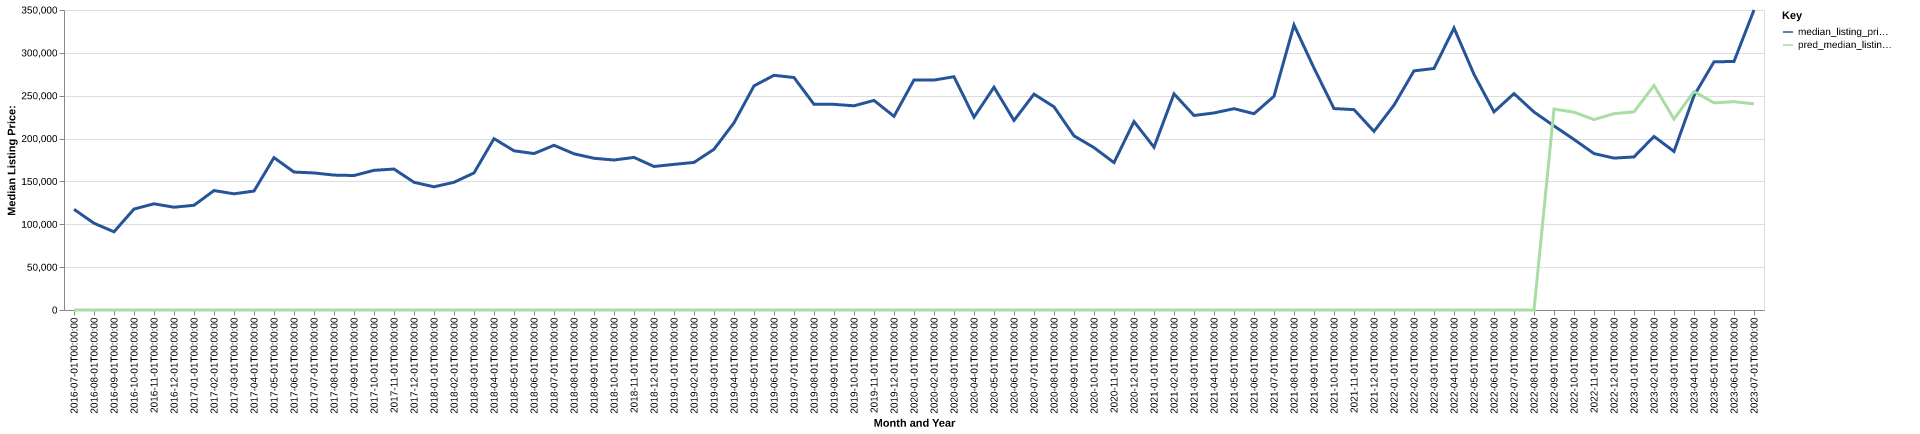

Data behind this chart, as committed beside it:
date, time_idx, median_listing_price, thirty_year_interest_rate_five, month, county_name, active_listing_count, median_days_on_market, pred_median_listing_price, month_year
2016-07-01, 0, 117500, 3.72, 7, harrison, ky, 83.0, 81.0, 0, Jul-2016
2016-08-01, 1, 101200, 3.73, 8, harrison, ky, 87.0, 76.0, 0, Aug-2016
2016-09-01, 2, 91250, 3.66, 9, harrison, ky, 82.0, 86.0, 0, Sep-2016
2016-10-01, 3, 117750, 3.64, 10, harrison, ky, 82.0, 96.0, 0, Oct-2016
2016-11-01, 4, 123900, 3.66, 11, harrison, ky, 72.0, 104.0, 0, Nov-2016
2016-12-01, 5, 119900, 3.48, 12, harrison, ky, 64.0, 111.0, 0, Dec-2016
2017-01-01, 6, 122175, 3.45, 1, harrison, ky, 53.0, 132.0, 0, Jan-2017
2017-02-01, 7, 139325, 3.5, 2, harrison, ky, 51.0, 140.0, 0, Feb-2017
2017-03-01, 8, 135550, 3.52, 3, harrison, ky, 51.0, 114.0, 0, Mar-2017
2017-04-01, 9, 138750, 4.03, 4, harrison, ky, 52.0, 45.0, 0, Apr-2017
2017-05-01, 10, 177750, 4.32, 5, harrison, ky, 59.0, 61.0, 0, May-2017
2017-06-01, 11, 160950, 4.2, 6, harrison, ky, 69.0, 59.0, 0, Jun-2017
2017-07-01, 12, 159900, 4.19, 7, harrison, ky, 71.0, 64.0, 0, Jul-2017
2017-08-01, 13, 157400, 4.3, 8, harrison, ky, 74.0, 74.0, 0, Aug-2017
2017-09-01, 14, 156900, 4.1, 9, harrison, ky, 78.0, 85.0, 0, Sep-2017
2017-10-01, 15, 162950, 4.05, 10, harrison, ky, 66.0, 79.0, 0, Oct-2017
2017-11-01, 16, 164450, 3.94, 11, harrison, ky, 63.0, 94.0, 0, Nov-2017
2017-12-01, 17, 149000, 4.03, 12, harrison, ky, 48.0, 91.0, 0, Dec-2017
2018-01-01, 18, 143725, 3.93, 1, harrison, ky, 40.0, 117.0, 0, Jan-2018
2018-02-01, 19, 149000, 3.83, 2, harrison, ky, 37.0, 137.0, 0, Feb-2018
2018-03-01, 20, 159900, 3.94, 3, harrison, ky, 38.0, 153.0, 0, Mar-2018
2018-04-01, 21, 199900, 3.95, 4, harrison, ky, 41.0, 87.0, 0, Apr-2018
2018-05-01, 22, 185750, 3.99, 5, harrison, ky, 44.0, 45.0, 0, May-2018
2018-06-01, 23, 182500, 4.15, 6, harrison, ky, 56.0, 52.0, 0, Jun-2018
2018-07-01, 24, 192175, 4.4, 7, harrison, ky, 58.0, 68.0, 0, Jul-2018
2018-08-01, 25, 182250, 4.46, 8, harrison, ky, 61.0, 77.0, 0, Aug-2018
2018-09-01, 26, 177000, 4.58, 9, harrison, ky, 58.0, 81.0, 0, Sep-2018
2018-10-01, 27, 175000, 4.66, 10, harrison, ky, 60.0, 107.0, 0, Oct-2018
2018-11-01, 28, 178000, 4.62, 11, harrison, ky, 64.0, 116.0, 0, Nov-2018
2018-12-01, 29, 167450, 4.54, 12, harrison, ky, 60.0, 107.0, 0, Dec-2018
2019-01-01, 30, 169900, 4.6, 1, harrison, ky, 51.0, 131.0, 0, Jan-2019
2019-02-01, 31, 172175, 4.72, 2, harrison, ky, 46.0, 120.0, 0, Feb-2019
2019-03-01, 32, 187529, 4.9, 3, harrison, ky, 48.0, 99.0, 0, Mar-2019
2019-04-01, 33, 218425, 4.94, 4, harrison, ky, 51.0, 79.0, 0, Apr-2019
2019-05-01, 34, 261479, 4.75, 5, harrison, ky, 53.0, 63.0, 0, May-2019
2019-06-01, 35, 273818, 4.51, 6, harrison, ky, 52.0, 68.0, 0, Jun-2019
2019-07-01, 36, 271226, 4.41, 7, harrison, ky, 57.0, 78.0, 0, Jul-2019
2019-08-01, 37, 239973, 4.41, 8, harrison, ky, 59.0, 85.0, 0, Aug-2019
2019-09-01, 38, 239932, 4.2, 9, harrison, ky, 56.0, 89.0, 0, Sep-2019
2019-10-01, 39, 238235, 4.14, 10, harrison, ky, 53.0, 93.0, 0, Oct-2019
2019-11-01, 40, 244520, 3.84, 11, harrison, ky, 48.0, 102.0, 0, Nov-2019
2019-12-01, 41, 225960, 3.81, 12, harrison, ky, 48.0, 99.0, 0, Dec-2019
2020-01-01, 42, 268451, 3.75, 1, harrison, ky, 46.0, 141.0, 0, Jan-2020
2020-02-01, 43, 268268, 3.73, 2, harrison, ky, 45.0, 151.0, 0, Feb-2020
2020-03-01, 44, 272150, 3.78, 3, harrison, ky, 45.0, 149.0, 0, Mar-2020
2020-04-01, 45, 224975, 3.75, 4, harrison, ky, 43.0, 104.0, 0, Apr-2020
2020-05-01, 46, 259900, 3.74, 5, harrison, ky, 39.0, 61.0, 0, May-2020
2020-06-01, 47, 221200, 3.72, 6, harrison, ky, 36.0, 77.0, 0, Jun-2020
2020-07-01, 48, 251830, 3.49, 7, harrison, ky, 39.0, 63.0, 0, Jul-2020
2020-08-01, 49, 237070, 3.65, 8, harrison, ky, 40.0, 52.0, 0, Aug-2020
2020-09-01, 50, 203200, 3.33, 9, harrison, ky, 31.0, 77.0, 0, Sep-2020
2020-10-01, 51, 189450, 3.28, 10, harrison, ky, 36.0, 79.0, 0, Oct-2020
2020-11-01, 52, 171975, 3.21, 11, harrison, ky, 32.0, 80.0, 0, Nov-2020
2020-12-01, 53, 219900, 3.07, 12, harrison, ky, 27.0, 94.0, 0, Dec-2020
2021-01-01, 54, 189900, 2.99, 1, harrison, ky, 22.0, 90.0, 0, Jan-2021
2021-02-01, 55, 252175, 2.93, 2, harrison, ky, 19.0, 116.0, 0, Feb-2021
2021-03-01, 56, 226925, 2.88, 3, harrison, ky, 17.0, 90.0, 0, Mar-2021
2021-04-01, 57, 229900, 2.84, 4, harrison, ky, 14.0, 46.0, 0, Apr-2021
2021-05-01, 58, 234900, 2.71, 5, harrison, ky, 16.0, 41.0, 0, May-2021
2021-06-01, 59, 229000, 2.79, 6, harrison, ky, 18.0, 57.0, 0, Jun-2021
... 25 more rows
